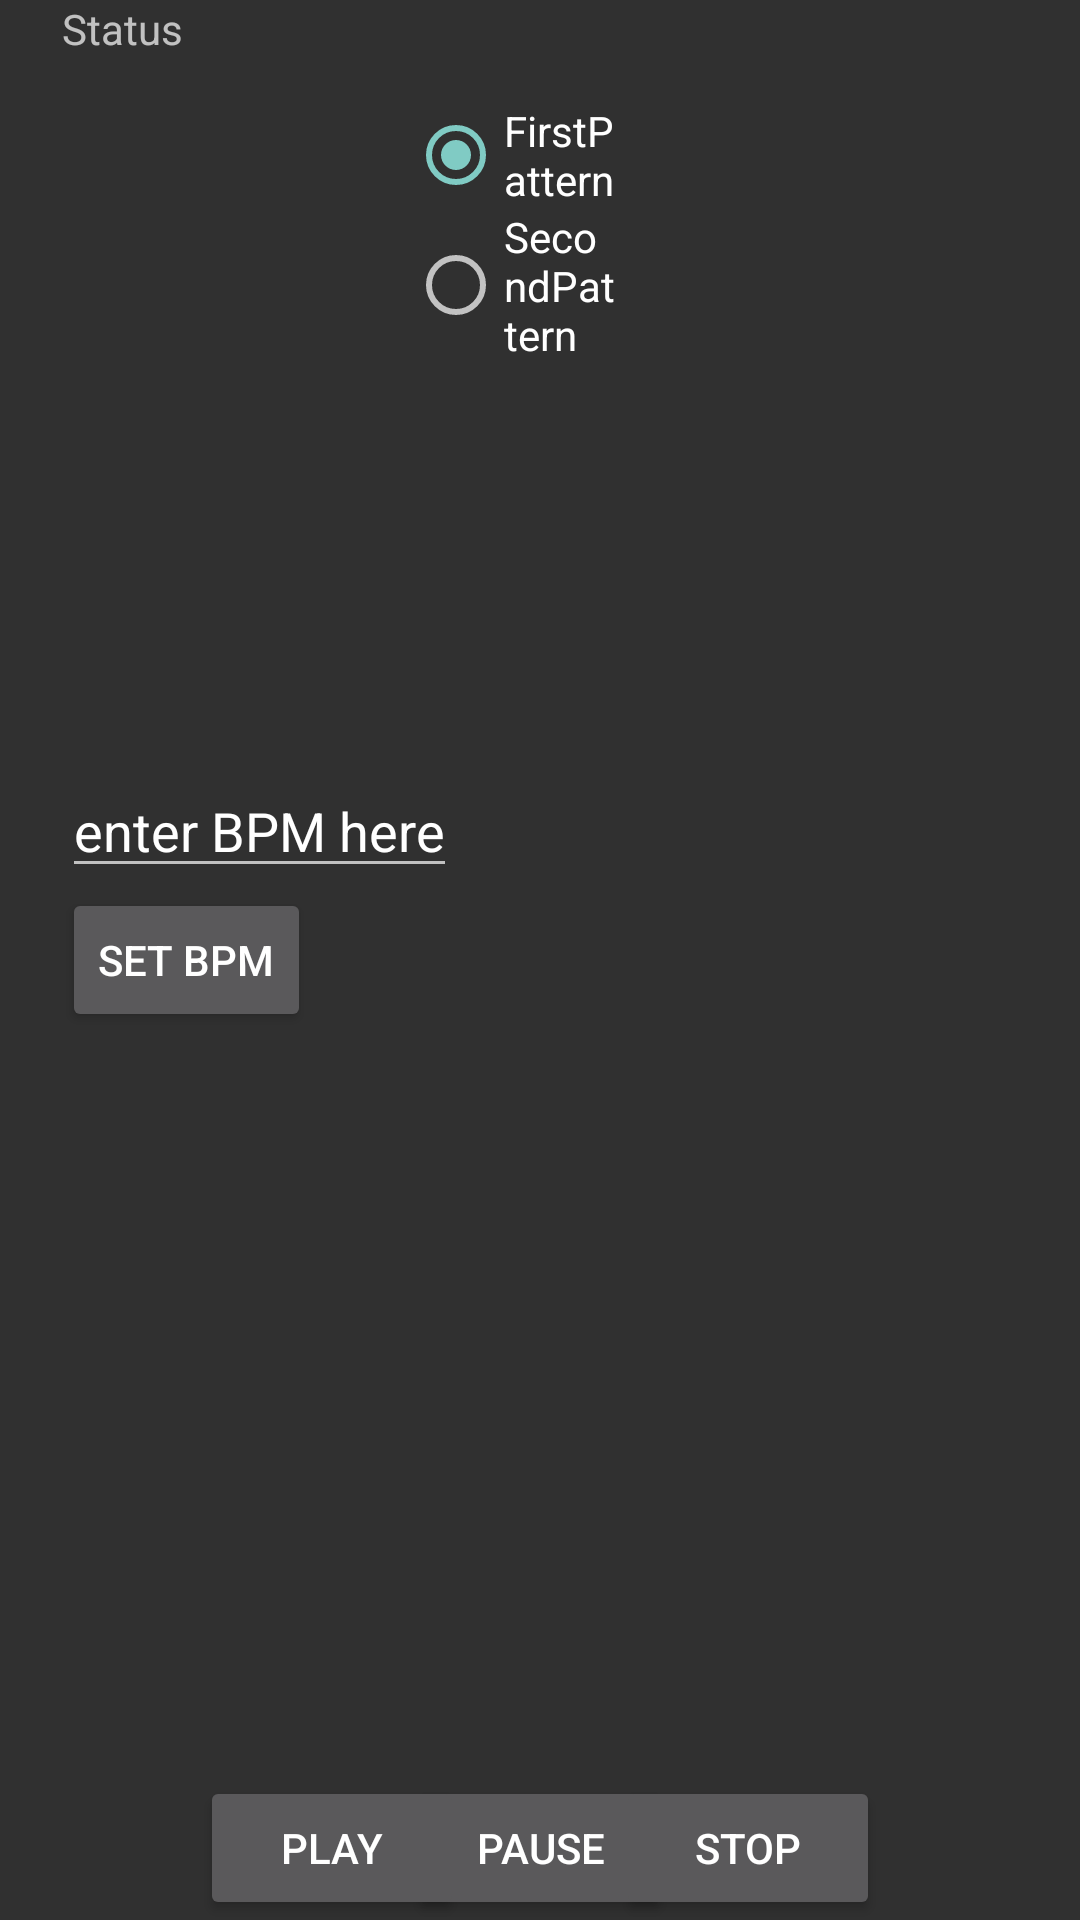

This screen was rendered from an Android layout file. Write that file and the resources it references.
<!-- AndroidManifest.xml: application theme android:Theme.Material.NoActionBar.Fullscreen -->
<!-- res/layout/activity_main.xml -->
<?xml version="1.0" encoding="utf-8"?>
<RelativeLayout xmlns:android="http://schemas.android.com/apk/res/android"
    xmlns:tools="http://schemas.android.com/tools"
    android:layout_width="match_parent"
    android:layout_height="match_parent"
    android:paddingBottom="@dimen/activity_vertical_margin"
    android:paddingLeft="@dimen/activity_horizontal_margin"
    android:paddingRight="@dimen/activity_horizontal_margin"
    android:paddingTop="@dimen/activity_vertical_margin"
    tools:context="com.example.fd.sampler.MainActivity">

    <Button
        android:text="Pause"
        android:id="@+id/pauseButton"
        android:layout_gravity="center_horizontal|bottom"
        android:layout_row="2"
        android:layout_width="wrap_content"
        android:layout_height="wrap_content"
        android:layout_alignParentBottom="true"
        android:layout_centerHorizontal="true" />

    <Button
        android:layout_width="wrap_content"
        android:layout_height="wrap_content"
        android:text="Stop"
        android:id="@+id/stopButton"
        android:layout_gravity="center_horizontal|bottom"
        android:layout_row="2"
        android:layout_alignParentBottom="true"
        android:layout_alignParentRight="true"
        android:layout_alignParentEnd="true"
        android:layout_marginRight="67dp"
        android:layout_marginEnd="67dp" />

    <Button
        android:text="Play"
        android:id="@+id/playButton"
        android:layout_gravity="bottom"
        android:layout_row="2"
        android:layout_width="wrap_content"
        android:layout_height="wrap_content"
        android:layout_alignParentBottom="true"
        android:layout_alignParentLeft="true"
        android:layout_alignParentStart="true"
        android:layout_marginLeft="67dp"
        android:layout_marginStart="67dp" />

    <RadioGroup
        android:layout_width="match_parent"
        android:layout_height="match_parent"
        android:layout_toLeftOf="@+id/stopButton"
        android:layout_alignLeft="@+id/pauseButton"
        android:layout_alignStart="@+id/pauseButton"
        android:gravity="top|center_vertical">

        <RadioButton
            android:layout_width="wrap_content"
            android:layout_height="wrap_content"
            android:text="FirstPattern"
            android:id="@+id/firstPattRadio"
            android:layout_alignParentTop="true"
            android:layout_toRightOf="@+id/playButton"
            android:layout_toEndOf="@+id/playButton"
            android:layout_marginTop="34dp"
            android:checked="true" />

        <RadioButton
            android:layout_width="wrap_content"
            android:layout_height="wrap_content"
            android:text="SecondPattern"
            android:id="@+id/secondPattRadioButton"
            android:layout_alignTop="@+id/firstPattRadio"
            android:layout_toRightOf="@+id/pauseButton"
            android:layout_toEndOf="@+id/pauseButton"
            android:checked="false" />
    </RadioGroup>

    <TextView
        android:layout_width="wrap_content"
        android:layout_height="wrap_content"
        android:textAppearance="?android:attr/textAppearanceSmall"
        android:text="Status"
        android:id="@+id/statusTextView"
        android:layout_alignParentLeft="true"
        android:layout_alignParentStart="true"
        android:layout_marginLeft="21dp"
        android:layout_marginStart="21dp"
        android:layout_alignRight="@+id/playButton"
        android:layout_alignEnd="@+id/playButton"
        android:layout_alignParentTop="true" />

    <Button
        style="?android:attr/buttonStyleSmall"
        android:layout_width="wrap_content"
        android:layout_height="wrap_content"
        android:text="SET BPM"
        android:id="@+id/setBPMBbutton"
        android:layout_centerVertical="true"
        android:layout_alignLeft="@+id/statusTextView"
        android:layout_alignStart="@+id/statusTextView" />

    <EditText
        android:layout_width="wrap_content"
        android:layout_height="wrap_content"
        android:id="@+id/bpmEditText"
        android:layout_above="@+id/setBPMBbutton"
        android:layout_alignLeft="@+id/setBPMBbutton"
        android:layout_alignStart="@+id/setBPMBbutton"
        android:text="enter BPM here"
        android:enabled="true" />
</RelativeLayout>
<!-- resources referenced by this layout -->
<resources>

</resources>
